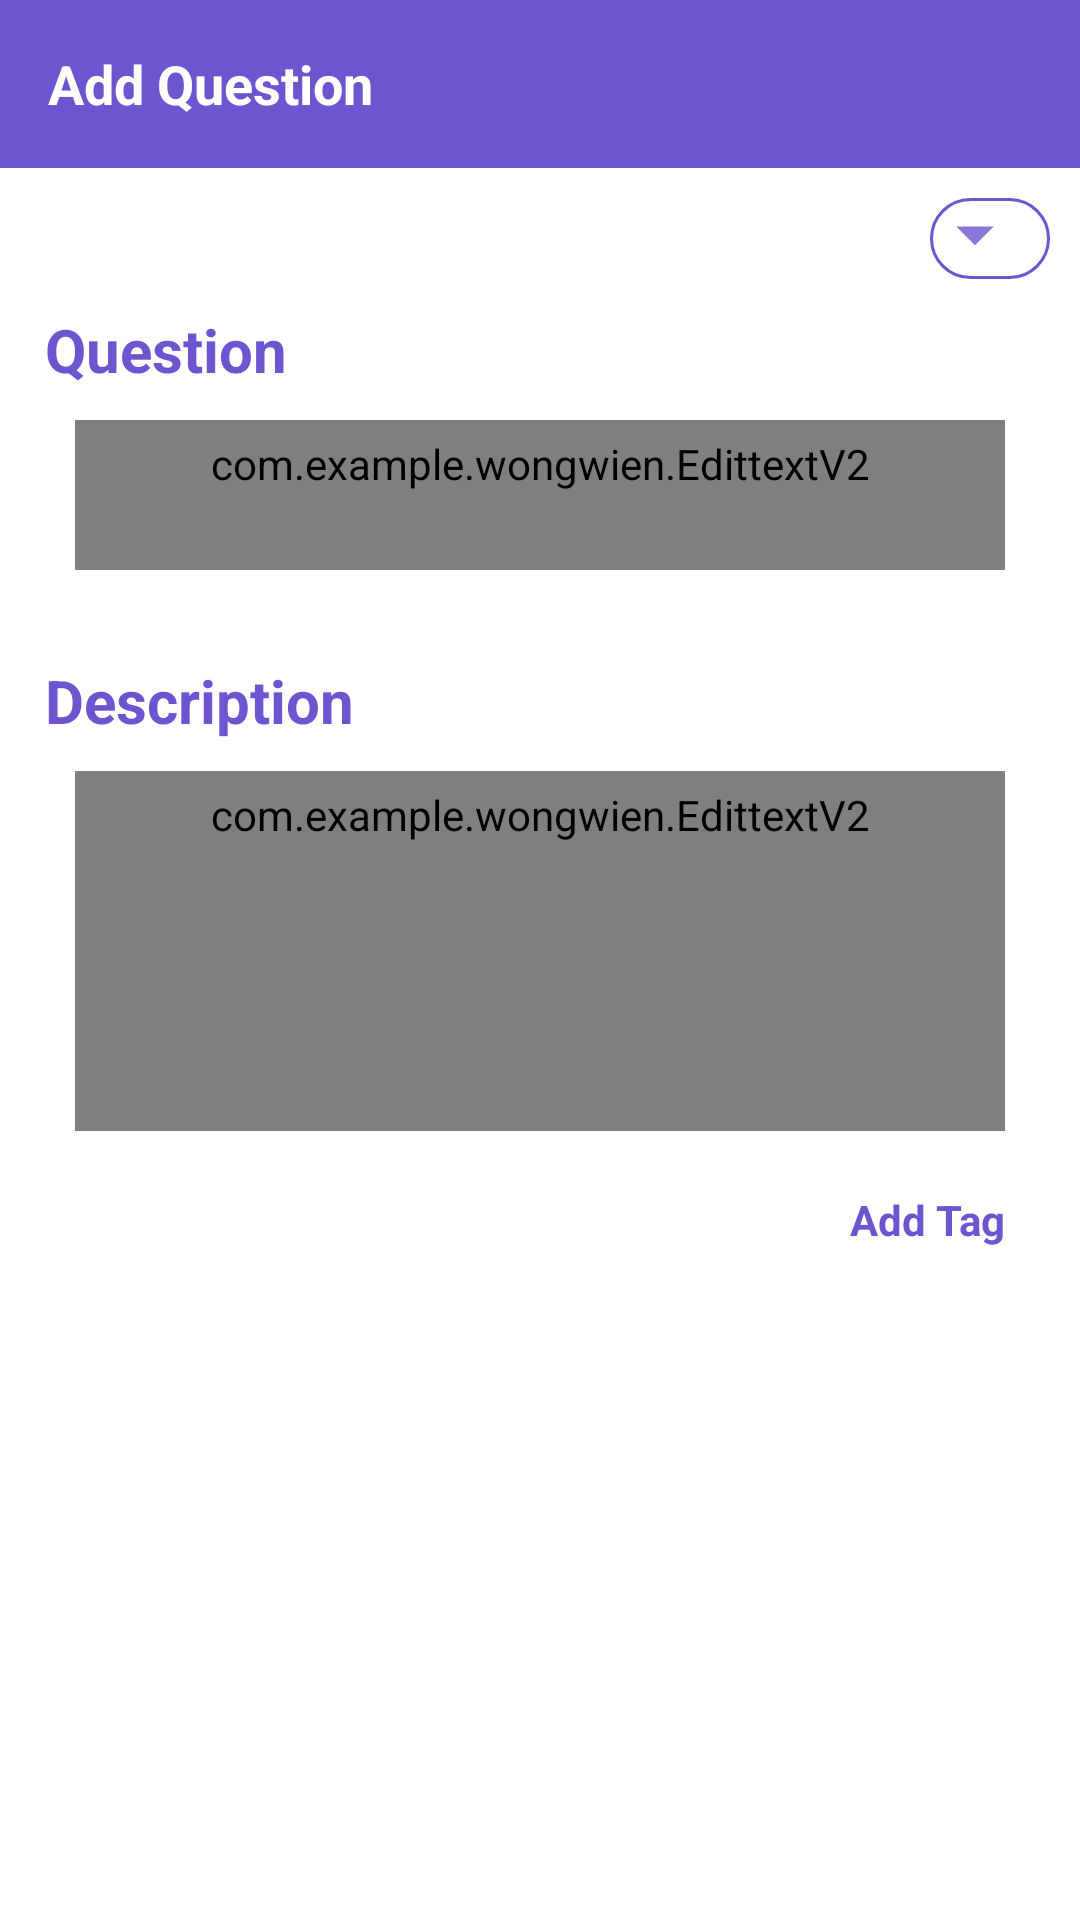

This screen was rendered from an Android layout file. Write that file and the resources it references.
<!-- AndroidManifest.xml: activity theme Theme.Wongwien.noActionbar -->
<!-- res/layout/activity_add_question.xml -->
<LinearLayout xmlns:android="http://schemas.android.com/apk/res/android"
    xmlns:tools="http://schemas.android.com/tools"
    android:layout_width="match_parent"
    android:layout_height="match_parent"
    xmlns:app="http://schemas.android.com/apk/res-auto"
    android:orientation="vertical"
    tools:context=".MainActivity">

    <com.google.android.material.appbar.MaterialToolbar
        android:id="@+id/toolbar"
        android:layout_width="match_parent"
        android:layout_height="?attr/actionBarSize"
        android:theme="@style/Theme.Wongwien.customDarActionbar"
        android:background="@color/primary">

        <TextView
            android:id="@+id/toolbar_title"
            android:layout_width="wrap_content"
            android:layout_height="wrap_content"
            android:layout_gravity="left"
            android:singleLine="true"
            android:textStyle="bold"
            android:text="Add Question"
            android:textColor="@color/white"
            android:textSize="18sp" />

        <RelativeLayout
            android:gravity="center_vertical"
            android:layout_width="match_parent"
            android:layout_height="wrap_content">

            <Button
                android:id="@+id/btnPost"
                android:layout_alignParentEnd="true"
                android:layout_width="wrap_content"
                android:layout_height="wrap_content"
                android:text="POST"
                app:backgroundTint="@null"
                android:textColor="@color/primary"
                android:textStyle="bold"
                android:layout_marginEnd="20dp"
                android:layout_marginTop="10dp"
                android:layout_marginBottom="10dp"
                android:background="@drawable/rec_low_cornor_white"/>
        </RelativeLayout>
    </com.google.android.material.appbar.MaterialToolbar>

    <LinearLayout
        android:layout_width="match_parent"
        android:layout_height="wrap_content"
        android:padding="10dp"
        android:orientation="vertical">

        <Spinner
            android:layout_gravity="end"
            android:id="@+id/spinnerCollection"
            style="@style/spinner_style"
            android:layout_width="wrap_content"
            android:layout_height="wrap_content"
            android:padding="10dp"
            android:paddingStart="20dp"
            android:paddingEnd="40dp" />
    </LinearLayout>

    <LinearLayout
        android:layout_width="match_parent"
        android:orientation="vertical"
        android:paddingStart="15dp"
        android:paddingEnd="15dp"
        android:layout_height="wrap_content">
        <TextView
            android:layout_width="wrap_content"
            android:layout_height="wrap_content"
            android:text="Question"
            android:textSize="20sp"
            android:textColor="@color/primary"
            android:textStyle="bold"
            android:layout_gravity="start"/>

        <com.example.wongwien.EdittextV2
            android:id="@+id/edQuestion"
            android:layout_margin="10dp"
            android:layout_width="match_parent"
            android:layout_height="wrap_content"
            android:background="@drawable/dialog_bg"
            android:padding="5dp"
            android:gravity="start"
            android:minHeight="50dp"
            android:inputType="textCapSentences|textMultiLine"
            android:textSize="18sp"
            android:hint="Add some question..."/>
        <TextView
            android:layout_marginTop="20dp"
            android:layout_width="wrap_content"
            android:layout_height="wrap_content"
            android:text="Description"
            android:textSize="20sp"
            android:textColor="@color/primary"
            android:textStyle="bold"
            android:layout_gravity="start"/>

        <com.example.wongwien.EdittextV2
            android:id="@+id/edDescription"
            android:layout_width="match_parent"
            android:padding="5dp"
            android:layout_margin="10dp"
            android:minHeight="120dp"
            android:gravity="start"
            android:inputType="textCapSentences|textMultiLine"
            android:layout_height="wrap_content"
            android:background="@drawable/dialog_bg"
            android:hint="Add some description..."/>

        <TextView
            android:id="@+id/txtAddtag"
            android:layout_width="wrap_content"
            android:layout_height="wrap_content"
            android:text="Add Tag"
            android:padding="10dp"
            android:textColor="@color/primary"
            android:textStyle="bold"
            android:layout_gravity="end"/>

        <LinearLayout
            android:layout_marginTop="10dp"
            android:id="@+id/showTag"
            android:visibility="gone"
            android:layout_width="match_parent"
            android:layout_height="wrap_content"
            android:orientation="vertical">
            <TextView
                android:layout_width="wrap_content"
                android:layout_height="wrap_content"
                android:text="Tag"
                android:textSize="20sp"
                android:textColor="@color/primary"
                android:textStyle="bold"
                android:layout_gravity="start"/>

            <LinearLayout
                android:layout_margin="10dp"
                android:layout_width="match_parent"
                android:layout_height="wrap_content"
                android:orientation="horizontal">

                <com.example.wongwien.EdittextV2
                    android:id="@+id/edTag"
                    android:layout_width="0dp"
                    android:layout_weight="1"
                    android:textSize="15sp"
                    android:layout_height="wrap_content"
                    android:background="@drawable/dialog_bg"
                    android:padding="10dp"
                    android:hint="Typing something..."/>
                <Button
                    android:id="@+id/btnAdd"
                    android:layout_width="wrap_content"
                    android:layout_height="wrap_content"
                    app:backgroundTint="@null"
                    android:textColor="@color/primary"
                    android:textAllCaps="false"
                    android:background="@drawable/rec_low_cornor_white"
                    android:text="Add"/>
            </LinearLayout>

        </LinearLayout>

        <com.google.android.material.chip.ChipGroup
            android:id="@+id/chipGroup"
            android:padding="10dp"
            android:layout_width="match_parent"
            android:layout_height="wrap_content"
            android:duplicateParentState="false">

        </com.google.android.material.chip.ChipGroup>

    </LinearLayout>




</LinearLayout>
<!-- resources referenced by this layout -->
<resources>
  <color name="primary">#6E55CF</color>
  <color name="white">#FFFFFFFF</color>
  <style name="Theme.Wongwien.customDarActionbar" parent="Theme.MaterialComponents.DayNight.DarkActionBar">
          
          <item name="colorPrimary">@color/backgroundApp</item>
          <item name="colorPrimaryVariant">#FFFFFF</item>
          <item name="colorOnPrimary">@color/hint</item>
  
          <item name="colorControlNormal">@color/white</item>
          <item name="android:statusBarColor" tools:targetApi="l">?attr/colorPrimaryVariant</item>
  
          <item name="android:windowAnimationStyle">@style/CustomActivityAnimation</item>
      </style>
  <style name="spinner_style">
          <item name="android:background">@drawable/custom_spinner</item>
          <item name="paddingEnd">40dp</item>
      </style>
  <style name="Theme.Wongwien.noActionbar" parent="Theme.MaterialComponents.DayNight.NoActionBar">
          
          <item name="colorPrimary">#6E55CF</item>
          <item name="colorPrimaryVariant">#6E55CF</item>
          <item name="colorOnPrimary">@color/white</item>
          
          <item name="colorSecondary">@color/teal_200</item>
          <item name="colorSecondaryVariant">@color/teal_700</item>
          <item name="colorOnSecondary">@color/black</item>
          
          <item name="android:statusBarColor" tools:targetApi="l">?attr/colorPrimaryVariant</item>
          
          <item name="android:windowAnimationStyle">@style/CustomActivityAnimation</item>
      </style>
  <color name="backgroundApp">#E5E1F6</color>
  <color name="hint">#C9C6D6</color>
  <style name="CustomActivityAnimation" parent="@android:style/Animation.Activity">
          <item name="android:activityOpenEnterAnimation">@anim/slide_in_right</item>
          <item name="android:activityOpenExitAnimation">@anim/slide_out_left</item>
          <item name="android:activityCloseEnterAnimation">@anim/slide_in_left</item>
          <item name="android:activityCloseExitAnimation">@anim/slide_out_right</item>
      </style>
  <!-- drawable custom_spinner (drawable) -->
  <?xml version="1.0" encoding="utf-8"?>
  <layer-list xmlns:android="http://schemas.android.com/apk/res/android">
      <item>
          
          <selector >
              <item>
                  <shape>
                      <gradient android:angle="90" android:endColor="#ffffff" android:startColor="#ffffff" android:type="linear" />
  
                      <stroke android:width="1dp" android:color="@color/primary" />
  
                      <corners android:radius="20dp" />
  
                      <padding android:bottom="3dp" android:left="3dp" android:right="3dp"  />
                  </shape>
              </item>
          </selector>
      </item>
  
      
      <item android:drawable="@drawable/ic_arrow_down_primary"
          android:gravity="center_vertical|right" android:right="10dp"/>
  </layer-list>
  <color name="teal_200">#FF03DAC5</color>
  <color name="teal_700">#FF018786</color>
  <color name="black">#FF000000</color>
  <!-- drawable ic_arrow_down_primary (drawable-anydpi) -->
  <vector xmlns:android="http://schemas.android.com/apk/res/android"
      android:width="24dp"
      android:height="24dp"
      android:viewportWidth="24"
      android:viewportHeight="24"
      android:tint="#6E55CF"
      android:alpha="0.8">
    <group android:scaleX="1.25"
        android:scaleY="1.25"
        android:translateX="-3"
        android:translateY="-3">
      <path
          android:fillColor="@android:color/white"
          android:pathData="M7,10l5,5 5,-5z"/>
    </group>
  </vector>
</resources>
